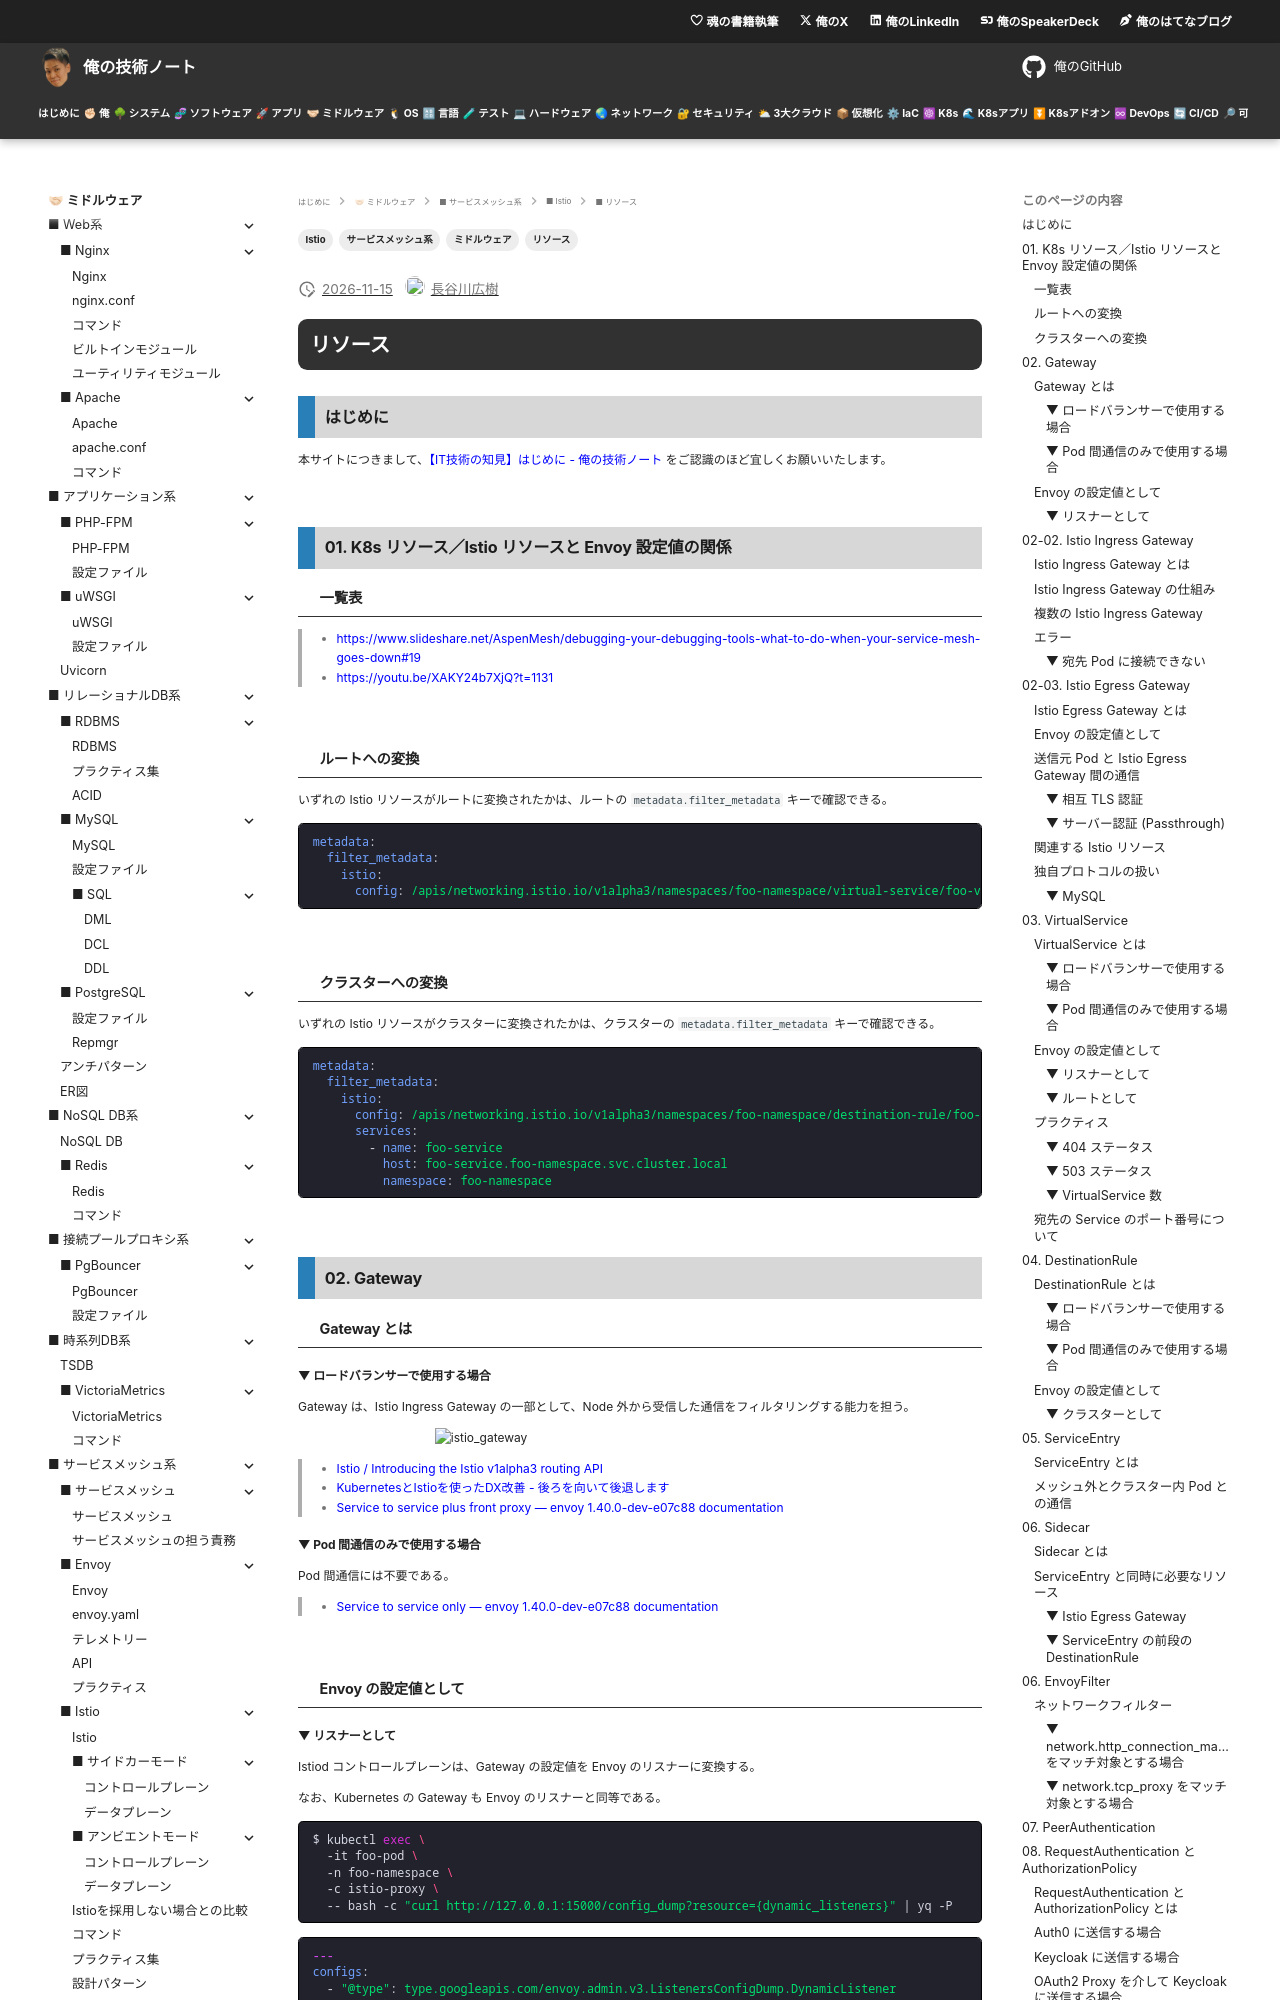

repository: hiroki-it/tech-notebook · page: software/software_middleware_service_mesh_istio_resource.html · generator: mkdocs

---
title: 【IT技術の知見】リソース
description: リソースの知見を記録しています。
tags:
  - "ミドルウェア"
  - "サービスメッシュ系"
  - "Istio"
  - "リソース"
---

# リソース

## はじめに

本サイトにつきまして、[【IT技術の知見】はじめに - 俺の技術ノート](https://hiroki-it.github.io/tech-notebook/) をご認識のほど宜しくお願いいたします。

<br>

## 01. K8s リソース／Istio リソースと Envoy 設定値の関係

### 一覧表

> - https://www.slideshare.net/AspenMesh/debugging-your-debugging-tools-what-to-do-when-your-service-mesh-goes-down#19
> - https://youtu.be/XAKY24b7XjQ?t=1131

<br>

### ルートへの変換

いずれの Istio リソースがルートに変換されたかは、ルートの `metadata.filter_metadata` キーで確認できる。

```yaml
metadata:
  filter_metadata:
    istio:
      config: /apis/networking.istio.io/v1alpha3/namespaces/foo-namespace/virtual-service/foo-virtual-service
```

<br>

### クラスターへの変換

いずれの Istio リソースがクラスターに変換されたかは、クラスターの `metadata.filter_metadata` キーで確認できる。

```yaml
metadata:
  filter_metadata:
    istio:
      config: /apis/networking.istio.io/v1alpha3/namespaces/foo-namespace/destination-rule/foo-destination-rule
      services:
        - name: foo-service
          host: foo-service.foo-namespace.svc.cluster.local
          namespace: foo-namespace
```

<br>

## 02. Gateway

### Gateway とは

#### ▼ ロードバランサーで使用する場合

Gateway は、Istio Ingress Gateway の一部として、Node 外から受信した通信をフィルタリングする能力を担う。

![istio_gateway](https://raw.githubusercontent.com/hiroki-it/tech-notebook-images/master/images/software/istio_gateway.png)

> - [Istio / Introducing the Istio v1alpha3 routing API](https://istio.io/latest/blog/2018/v1alpha3-routing/)
> - [KubernetesとIstioを使ったDX改善 - 後ろを向いて後退します](https://micpsm.hatenablog.com/entry/k8s-istio-dx)
> - [Service to service plus front proxy — envoy 1.40.0-dev-e07c88 documentation](https://www.envoyproxy.io/docs/envoy/latest/intro/deployment_types/front_proxy)

#### ▼ Pod 間通信のみで使用する場合

Pod 間通信には不要である。

> - [Service to service only — envoy 1.40.0-dev-e07c88 documentation](https://www.envoyproxy.io/docs/envoy/latest/intro/deployment_types/service_to_service)

<br>

### Envoy の設定値として
